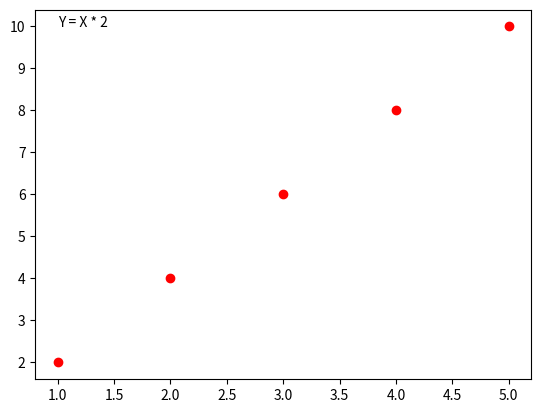

Write Python code to recreate this figure.
# -*- coding: utf-8 -*-
import numpy as np
import matplotlib.pyplot as plt

x = np.array([1, 2, 3, 4, 5])
y = x * 2
plt.plot(x, y, "ro")
# 在座標為(1, 10)處顯示文字
plt.text(1, 10, "Y = X * 2")
plt.show()